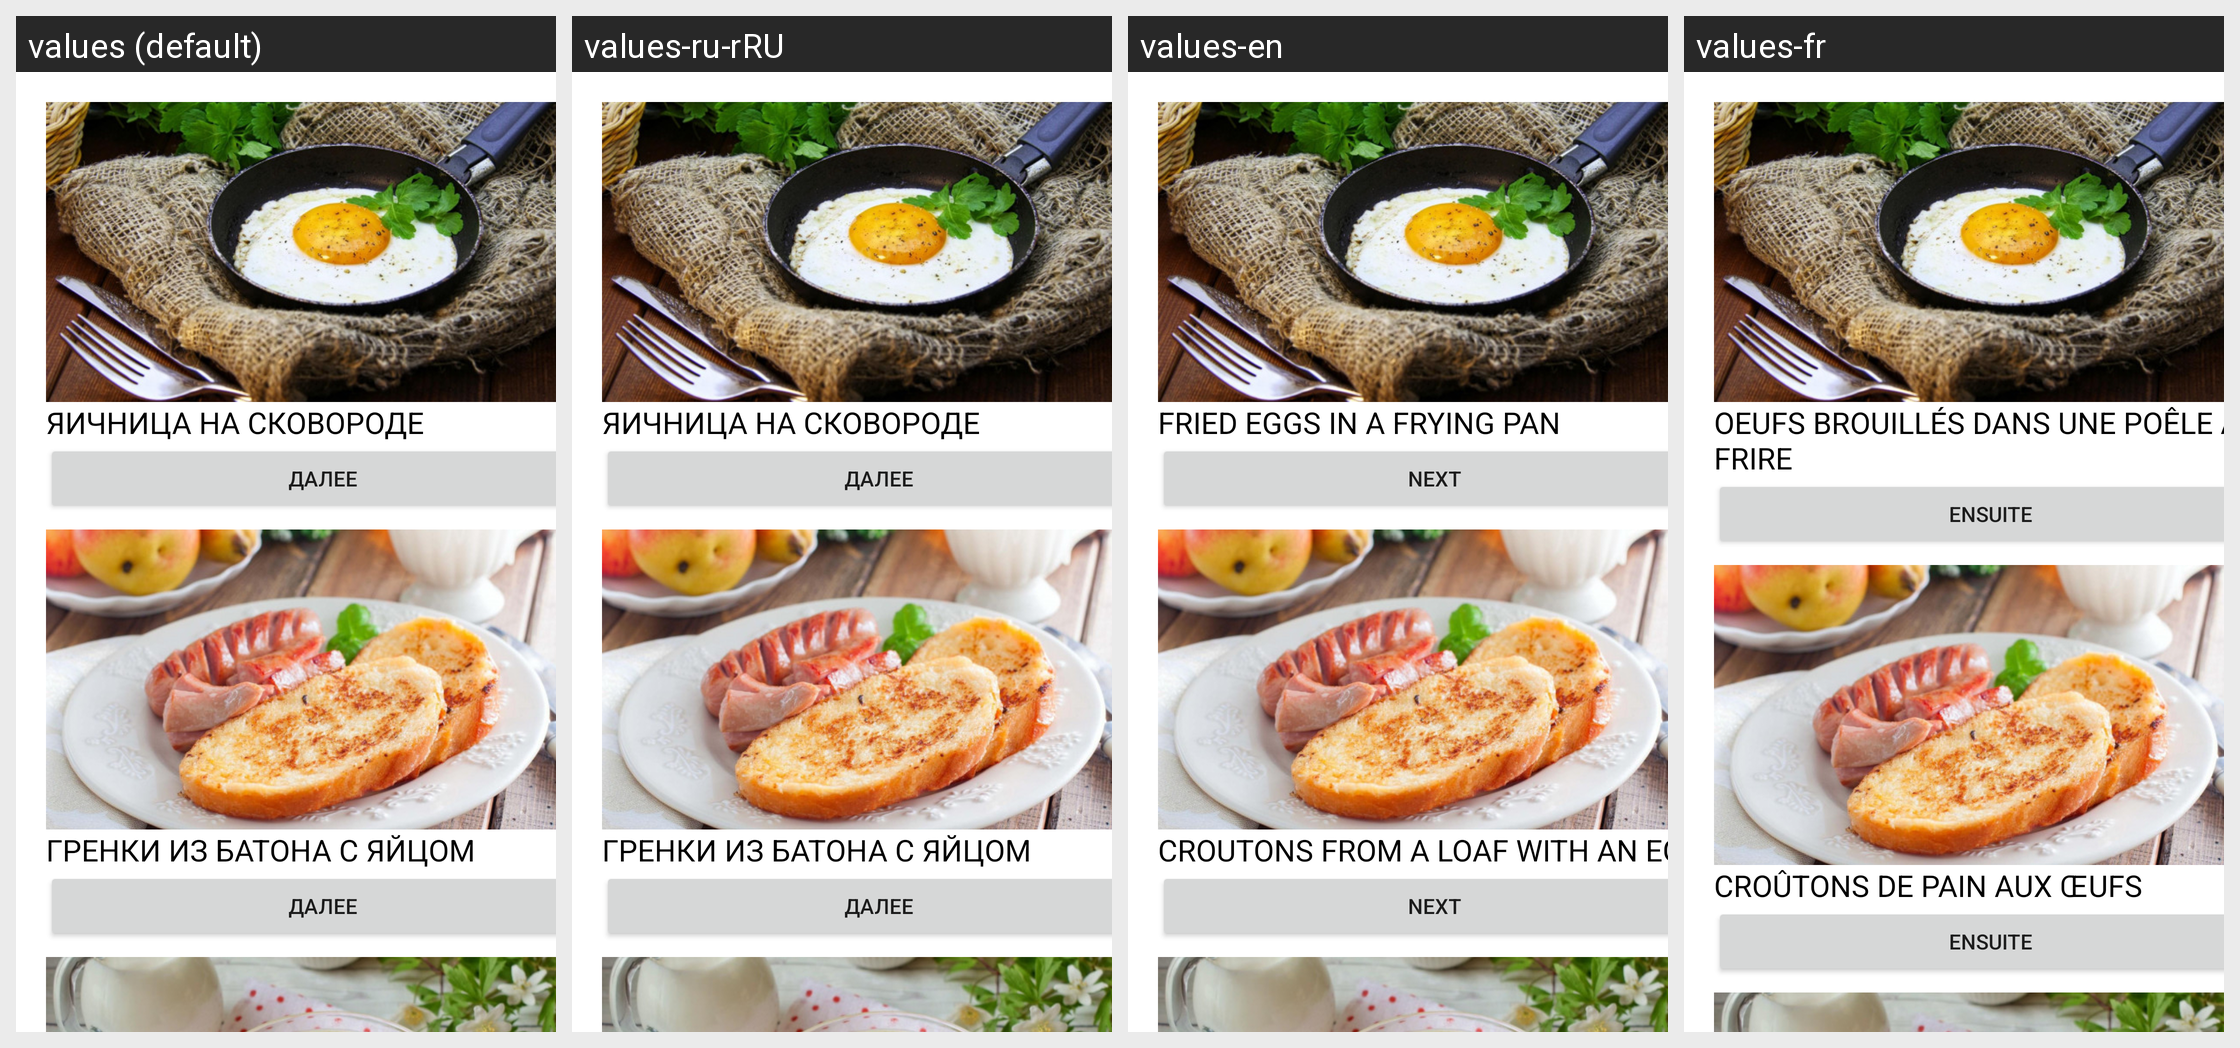

For this localized Android screen grid, give each drawn string resource with its value in every locale shown.
Android screen res/layout/activity_breakfest.xml rendered under 4 locales, left to right: values (default), values-ru-rRU, values-en, values-fr. Device: Nexus 5 (rendered at 1080×1920; each locale shown at half size, 540×960, under a caption strip naming it); theme Theme.LR_Cook.
Strings drawn on this screen, with the default value and each locale's value (text and hints the layout hard-codes appear in the picture but are not listed):

breakfest1_name
  values: ЯИЧНИЦА НА СКОВОРОДЕ
  values-ru-rRU: ЯИЧНИЦА НА СКОВОРОДЕ
  values-en: FRIED EGGS IN A FRYING PAN
  values-fr: OEUFS BROUILLÉS DANS UNE POÊLE À FRIRE

btn_next
  values: Далее
  values-ru-rRU: Далее  [not translated; the default value is used]
  values-en: Next
  values-fr: Ensuite

breakfest2_name
  values: ГРЕНКИ ИЗ БАТОНА С ЯЙЦОМ
  values-ru-rRU: ГРЕНКИ ИЗ БАТОНА С ЯЙЦОМ
  values-en: CROUTONS FROM A LOAF WITH AN EGG
  values-fr: CROÛTONS DE PAIN AUX ŒUFS

breakfest3_name
  values: МАННАЯ КАША НА МОЛОКЕ
  values-ru-rRU: МАННАЯ КАША НА МОЛОКЕ
  values-en: SEMOLINA PORRIDGE WITH MILK
  values-fr: SEMOULE SUR LE LAIT
